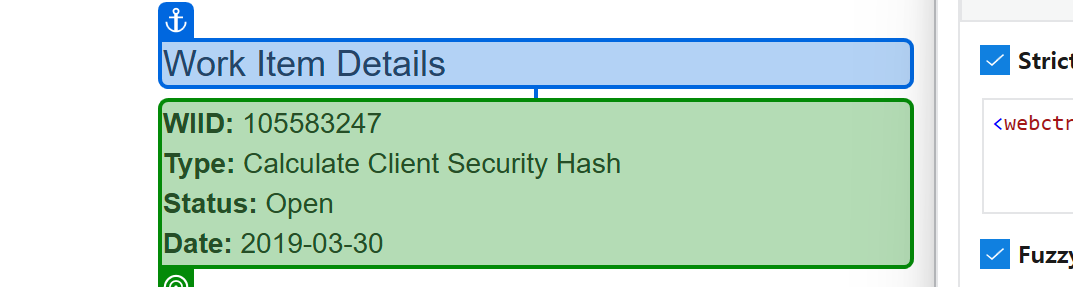
Workflow: 04_ACME_세부정보추출

Step 1: get-text from the paragraph '105583247                              Calculate Client Security Hash                              Open                              2019-03-30' in window 'ACME System 1 - Work Items' (chrome.exe)
